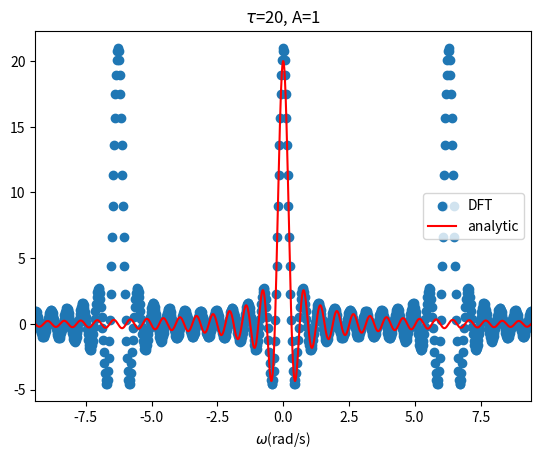

Reproduce this figure in Python.
import numpy as np
import matplotlib.pyplot as plt

A=1
tau=20
T=256
dt=1
N=int(T/dt)

omega_analy=np.arange(stop=int(6*np.pi/0.01)+1)*0.01-3*np.pi
omega_dft=np.arange(stop=3*N+1)*2*np.pi/N-3*np.pi

analy=2*A*np.sin(0.5*tau*omega_analy)/omega_analy

seq=np.arange(stop=N)
seq_rect=np.concatenate((seq[:int(0.5*tau)+1],seq[-int(0.5*tau):]))
complex_dft=A*sum(np.exp(-1j*2*np.pi*seq*seq_rect[:,np.newaxis]/N))
dft=complex_dft.real
dft=np.concatenate((dft[int(0.5*N):],dft[:int(0.5*N)])) #omega 범위가 -pi ~ pi가 되도록 재배열
dft=np.tile(A=dft,reps=3) #omega 범위가 -3*pi ~ 3*pi가 되도록 3회 반복
dft=np.append(arr=dft,values=dft[0]) #omega=-3*pi의 요소를 뒤에 추가

fig=plt.figure()
ax=fig.subplots()
ax.scatter(x=omega_dft,y=dft)
ax.plot(omega_analy,analy,color="r")
ax.set_xlim(left=-3*np.pi,right=3*np.pi)
ax.set_xlabel(xlabel="$\omega$(rad/s)")
ax.set_title(label=f"$\\tau$={tau}, A={A}")
ax.legend(labels=["DFT","analytic"])
plt.show()
